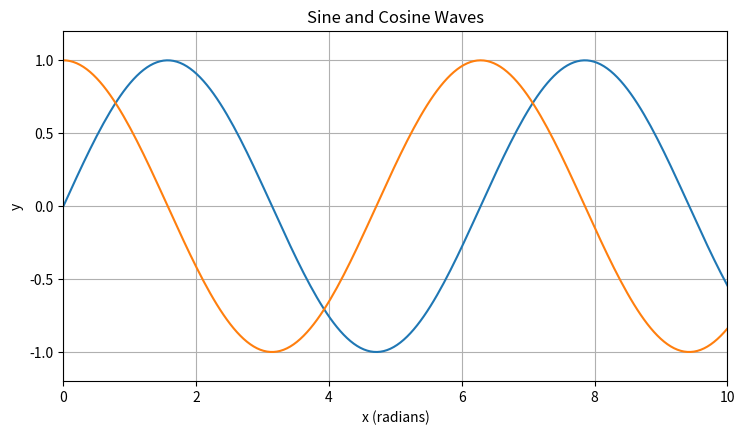

The script that saved this image:
#!/usr/bin/env python3
from __future__ import annotations

import argparse

import matplotlib.pyplot as plt
import numpy as np


def save(fig, path):
    fig.savefig(path, dpi=fig.dpi, facecolor=fig.get_facecolor())
    plt.close(fig)
    print(f"saved {path}")


def main():
    parser = argparse.ArgumentParser(description="Matplotlib counterpart for agg-demo/main.go")
    parser.add_argument("--out", default="agg_demo_python.png")
    args = parser.parse_args()

    # Use explicit axes placement so this file stays comparable to the Go example.
    fig = plt.figure(figsize=(8, 5), dpi=100, facecolor="white")
    ax = fig.add_axes([0.12, 0.18, 0.83, 0.70])

    x = np.linspace(0, 10, 200)
    ax.plot(x, np.sin(x), label="sin(x)")
    ax.plot(x, np.cos(x), label="cos(x)")

    ax.set(title="Sine and Cosine Waves", xlabel="x (radians)", ylabel="y", xlim=(0, 10), ylim=(-1.2, 1.2))
    ax.grid(True)
    save(fig, args.out)


if __name__ == "__main__":
    main()
